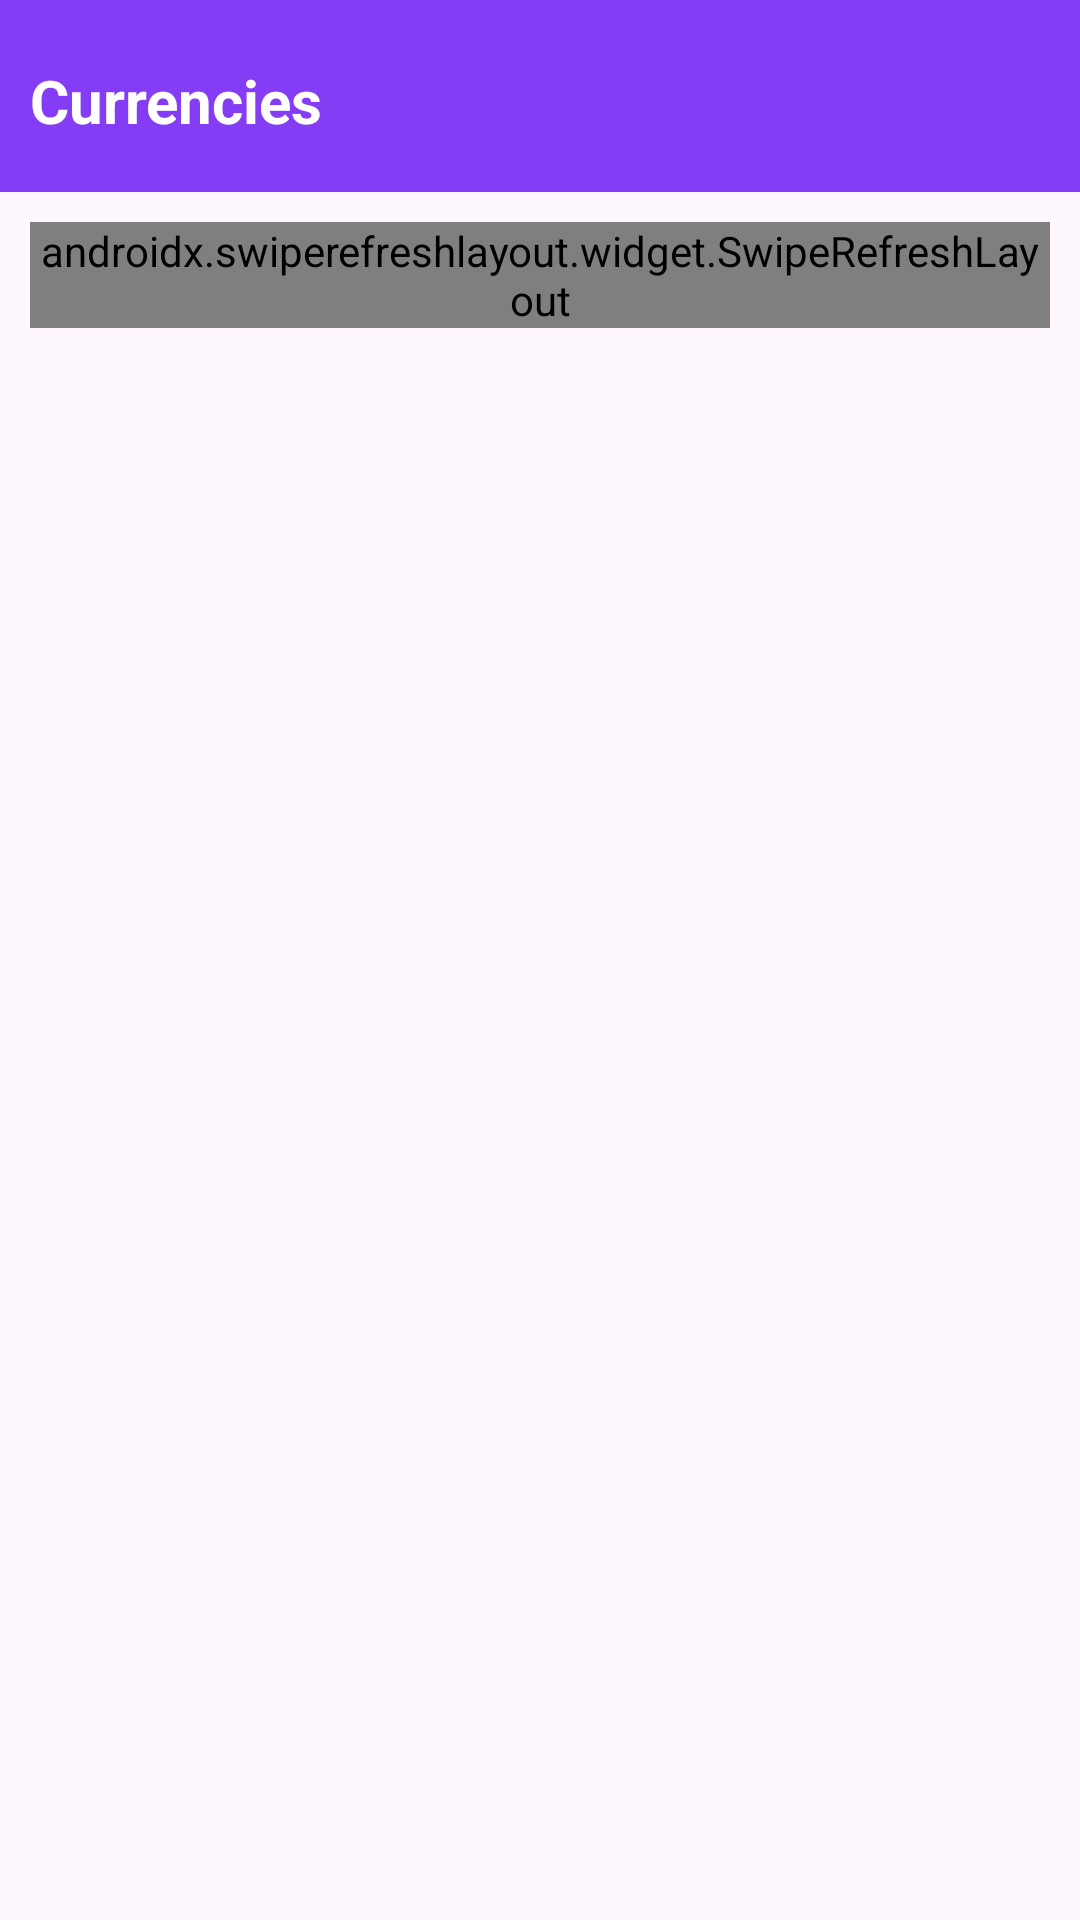

Produce the Android XML layout that renders to this screen, including the resource entries it uses.
<!-- AndroidManifest.xml: application theme Theme.Currancy_tracker -->
<!-- res/layout/activity_main.xml -->
<?xml version="1.0" encoding="utf-8"?>
<androidx.coordinatorlayout.widget.CoordinatorLayout xmlns:android="http://schemas.android.com/apk/res/android"
    xmlns:app="http://schemas.android.com/apk/res-auto"
    xmlns:tools="http://schemas.android.com/tools"
    android:layout_width="match_parent"
    android:layout_height="match_parent"
    tools:context="com.lokal.currency.presentation.MainActivity">

    <com.google.android.material.appbar.AppBarLayout
        android:layout_width="match_parent"
        android:layout_height="wrap_content"
        android:fitsSystemWindows="true">

        <FrameLayout
            android:id="@+id/toolbar_container"
            android:layout_width="match_parent"
            android:layout_height="wrap_content">

            <androidx.appcompat.widget.Toolbar
                android:id="@+id/toolbar"
                android:layout_width="match_parent"
                android:layout_height="?attr/actionBarSize"
                android:background="@color/primary_color"
                android:paddingEnd="10dp"
                tools:ignore="RtlSymmetry" />

            <TextView
                android:layout_width="wrap_content"
                android:layout_height="wrap_content"
                android:layout_marginStart="10dp"
                android:layout_marginTop="20dp"
                android:text="@string/app_name"
                android:textColor="@color/white"
                android:textSize="20sp"
                android:textStyle="bold" />

        </FrameLayout>

        <TextView
            android:visibility="gone"
            android:id="@+id/tvRefreshTime"
            android:layout_width="match_parent"
            android:layout_height="wrap_content"
            android:background="@color/lightBlack"
            android:paddingHorizontal="10dp"
            android:paddingVertical="10dp"
            android:textColor="@color/white"
            android:textSize="14sp"
            tools:text="Last Refreshed : 12:01 PM" />

    </com.google.android.material.appbar.AppBarLayout>

    <androidx.swiperefreshlayout.widget.SwipeRefreshLayout
        android:id="@+id/swipeRefreshLayout"
        android:layout_width="match_parent"
        android:layout_height="wrap_content"
        android:layout_margin="10dp"
        app:layout_behavior="@string/appbar_scrolling_view_behavior"
        app:layout_constraintStart_toStartOf="parent"
        app:layout_constraintTop_toTopOf="parent">

        <androidx.recyclerview.widget.RecyclerView
            android:id="@+id/rvCoins"
            android:layout_width="match_parent"
            android:layout_height="wrap_content" />

    </androidx.swiperefreshlayout.widget.SwipeRefreshLayout>

    <RelativeLayout
        android:id="@+id/errorLayout"
        android:layout_width="match_parent"
        android:layout_height="match_parent"
        android:background="@color/black"
        android:orientation="vertical"
        android:visibility="gone"
        app:layout_behavior="@string/appbar_scrolling_view_behavior">

        <TextView
            android:id="@+id/errorMessage"
            android:layout_width="wrap_content"
            android:layout_height="wrap_content"
            android:layout_centerInParent="true"
            android:text="@string/no_data_found"
            android:textSize="16sp" />

        <Button
            android:id="@+id/tryAgain"
            android:layout_width="wrap_content"
            android:layout_height="wrap_content"
            android:layout_below="@id/errorMessage"
            android:layout_centerHorizontal="true"
            android:layout_marginTop="10dp"
            android:text="@string/try_again" />


    </RelativeLayout>

    <RelativeLayout
        android:visibility="gone"
        android:id="@+id/pgLoading"
        android:layout_width="match_parent"
        android:layout_height="match_parent"
        android:background="@color/black"
        app:layout_behavior="@string/appbar_scrolling_view_behavior">

        <ProgressBar
            android:layout_width="40dp"
            android:layout_height="40dp"
            android:layout_centerInParent="true" />

    </RelativeLayout>


</androidx.coordinatorlayout.widget.CoordinatorLayout>
<!-- resources referenced by this layout -->
<resources>
  <color name="black">#FF000000</color>
  <color name="lightBlack">#333232</color>
  <color name="primary_color">#843DF5</color>
  <color name="white">#FFFFFFFF</color>
  <string name="app_name">Currencies</string>
  <string name="no_data_found">No Data Found</string>
  <string name="try_again">Try Again</string>
  <style name="Theme.Currancy_tracker" parent="Base.Theme.Currancy_tracker" />
  <style name="Base.Theme.Currancy_tracker" parent="Theme.Material3.DayNight.NoActionBar">
          
          
      </style>
</resources>
